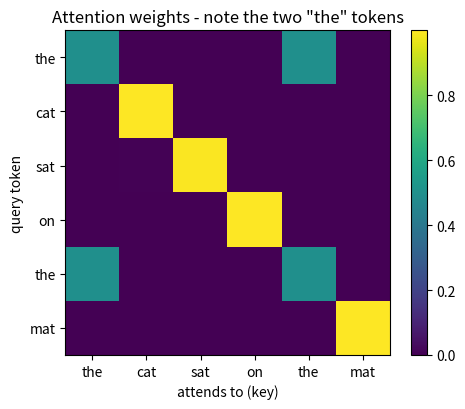
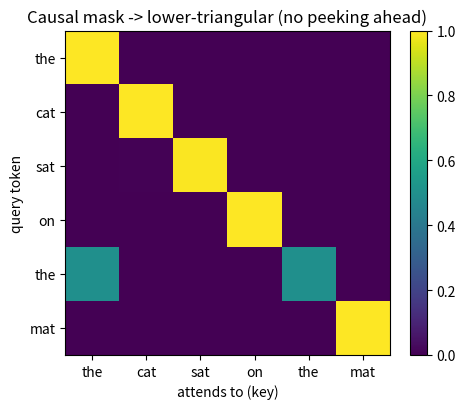
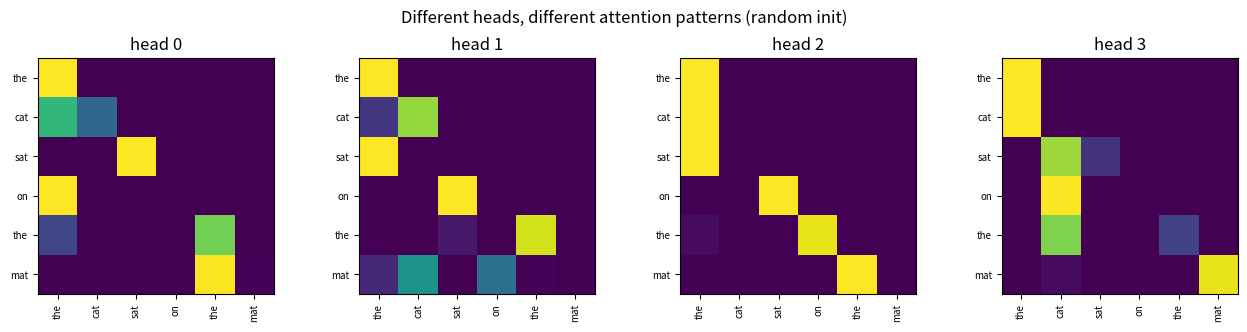

These figures' Python source, in order:
import numpy as np
import matplotlib.pyplot as plt

def softmax(x, axis=-1):
    x = x - x.max(axis=axis, keepdims=True)
    e = np.exp(x); return e / e.sum(axis=axis, keepdims=True)

def attention(Q, K, V, mask=None):
    d_k = Q.shape[-1]
    scores = Q @ K.swapaxes(-1, -2) / np.sqrt(d_k)
    if mask is not None:
        scores = np.where(mask, scores, -np.inf)
    w = softmax(scores, axis=-1)
    return w @ V, w

tokens = ['the', 'cat', 'sat', 'on', 'the', 'mat']
rng = np.random.default_rng(0)
vocab = {w: rng.standard_normal(16) for w in set(tokens)}
E = np.stack([vocab[w] for w in tokens]) * 2.0        # scale -> sharper softmax

_, w = attention(E, E, E)

plt.figure(figsize=(5, 4.2))
plt.imshow(w, cmap='viridis')
plt.xticks(range(len(tokens)), tokens); plt.yticks(range(len(tokens)), tokens)
plt.xlabel('attends to (key)'); plt.ylabel('query token')
plt.title('Attention weights - note the two "the" tokens')
plt.colorbar(fraction=0.046); plt.tight_layout(); plt.show()
print('rows sum to 1:', np.allclose(w.sum(-1), 1.0))

T = len(tokens)
causal = np.tril(np.ones((T, T), dtype=bool))
_, wc = attention(E, E, E, mask=causal)

plt.figure(figsize=(5, 4.2))
plt.imshow(wc, cmap='viridis')
plt.xticks(range(T), tokens); plt.yticks(range(T), tokens)
plt.xlabel('attends to (key)'); plt.ylabel('query token')
plt.title('Causal mask -> lower-triangular (no peeking ahead)')
plt.colorbar(fraction=0.046); plt.tight_layout(); plt.show()
print('future weights are zero:', np.allclose(np.triu(wc, k=1), 0.0))

d_model, n_heads = 16, 4
d_head = d_model // n_heads
X = rng.standard_normal((T, d_model))

fig, axes = plt.subplots(1, n_heads, figsize=(13, 3.2))
for h in range(n_heads):
    Wq = rng.standard_normal((d_model, d_head))
    Wk = rng.standard_normal((d_model, d_head))
    _, wh = attention(X @ Wq, X @ Wk, X, mask=causal)
    axes[h].imshow(wh, cmap='viridis')
    axes[h].set_title(f'head {h}')
    axes[h].set_xticks(range(T)); axes[h].set_xticklabels(tokens, rotation=90, fontsize=7)
    axes[h].set_yticks(range(T)); axes[h].set_yticklabels(tokens, fontsize=7)
plt.suptitle('Different heads, different attention patterns (random init)')
plt.tight_layout(); plt.show()
